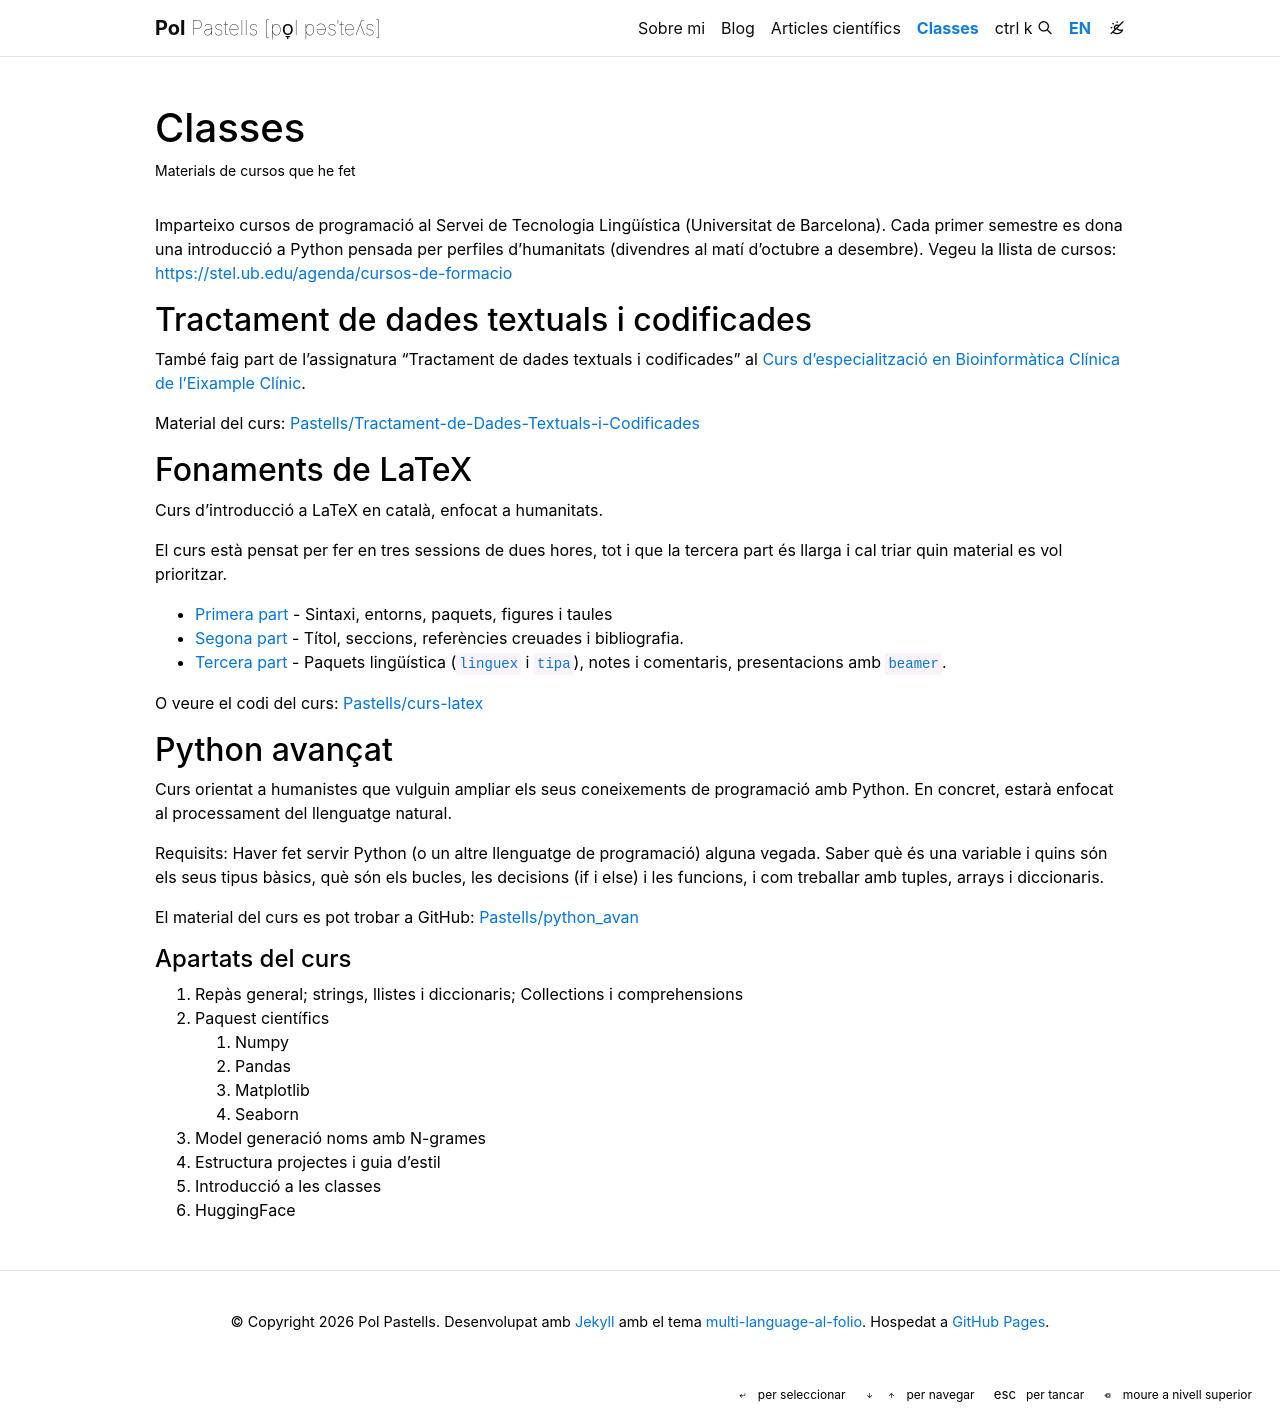

repository: Pastells/Pastells.github.io · page: ca/teaching/index.html · generator: jekyll

---
page_id: teaching
layout: page
permalink: /teaching/
title: Classes
description: Materials de cursos que he fet
nav: true
nav_order: 6
---

Imparteixo cursos de programació al Servei de Tecnologia Lingüística (Universitat de Barcelona).
Cada primer semestre es dona una introducció a Python pensada per perfiles d'humanitats (divendres al matí d'octubre a desembre).
Vegeu la llista de cursos: <https://stel.ub.edu/agenda/cursos-de-formacio>

## Tractament de dades textuals i codificades

També faig part de l'assignatura "Tractament de dades textuals i codificades" al [Curs d'especialització en Bioinformàtica Clínica de l'Eixample Clínic](https://eixampleclinic.es/ca/cursos-formacion-reglada/bioinformatica-clinica/).

Material del curs: [Pastells/Tractament-de-Dades-Textuals-i-Codificades](https://github.com/Pastells/Tractament-de-Dades-Textuals-i-Codificades)

## Fonaments de LaTeX

Curs d'introducció a LaTeX en català, enfocat a humanitats.

El curs està pensat per fer en tres sessions de dues hores, tot i que la tercera part és llarga i
cal triar quin material es vol prioritzar.

- [Primera part](https://raw.github.com/pastells/curs-latex/master/ca/part1.pdf?dl=1) - Sintaxi, entorns,
  paquets, figures i taules
- [Segona part](https://raw.github.com/pastells/curs-latex/master/ca/part2.pdf?dl=1) - Títol, seccions,
  referències creuades i bibliografia.
- [Tercera part](https://raw.github.com/pastells/curs-latex/master/ca/part3.pdf?dl=1) - Paquets
  lingüística (`linguex` i `tipa`), notes i comentaris, presentacions amb `beamer`.

O veure el codi del curs: [Pastells/curs-latex](https://github.com/Pastells/curs-latex)

## Python avançat

Curs orientat a humanistes que vulguin ampliar els seus coneixements de programació amb Python. En
concret, estarà enfocat al processament del llenguatge natural.

Requisits: Haver fet servir Python (o un altre llenguatge de programació) alguna vegada. Saber què és una
variable i quins són els seus tipus bàsics, què són els bucles, les decisions (if i else) i les funcions,
i com treballar amb tuples, arrays i diccionaris.

El material del curs es pot trobar a GitHub:
[Pastells/python_avan](https://github.com/Pastells/python_avan)

#### Apartats del curs

1. Repàs general; strings, llistes i diccionaris; Collections i comprehensions
2. Paquest científics
   1. Numpy
   2. Pandas
   3. Matplotlib
   4. Seaborn
3. Model generació noms amb N-grames
4. Estructura projectes i guia d'estil
5. Introducció a les classes
6. HuggingFace
